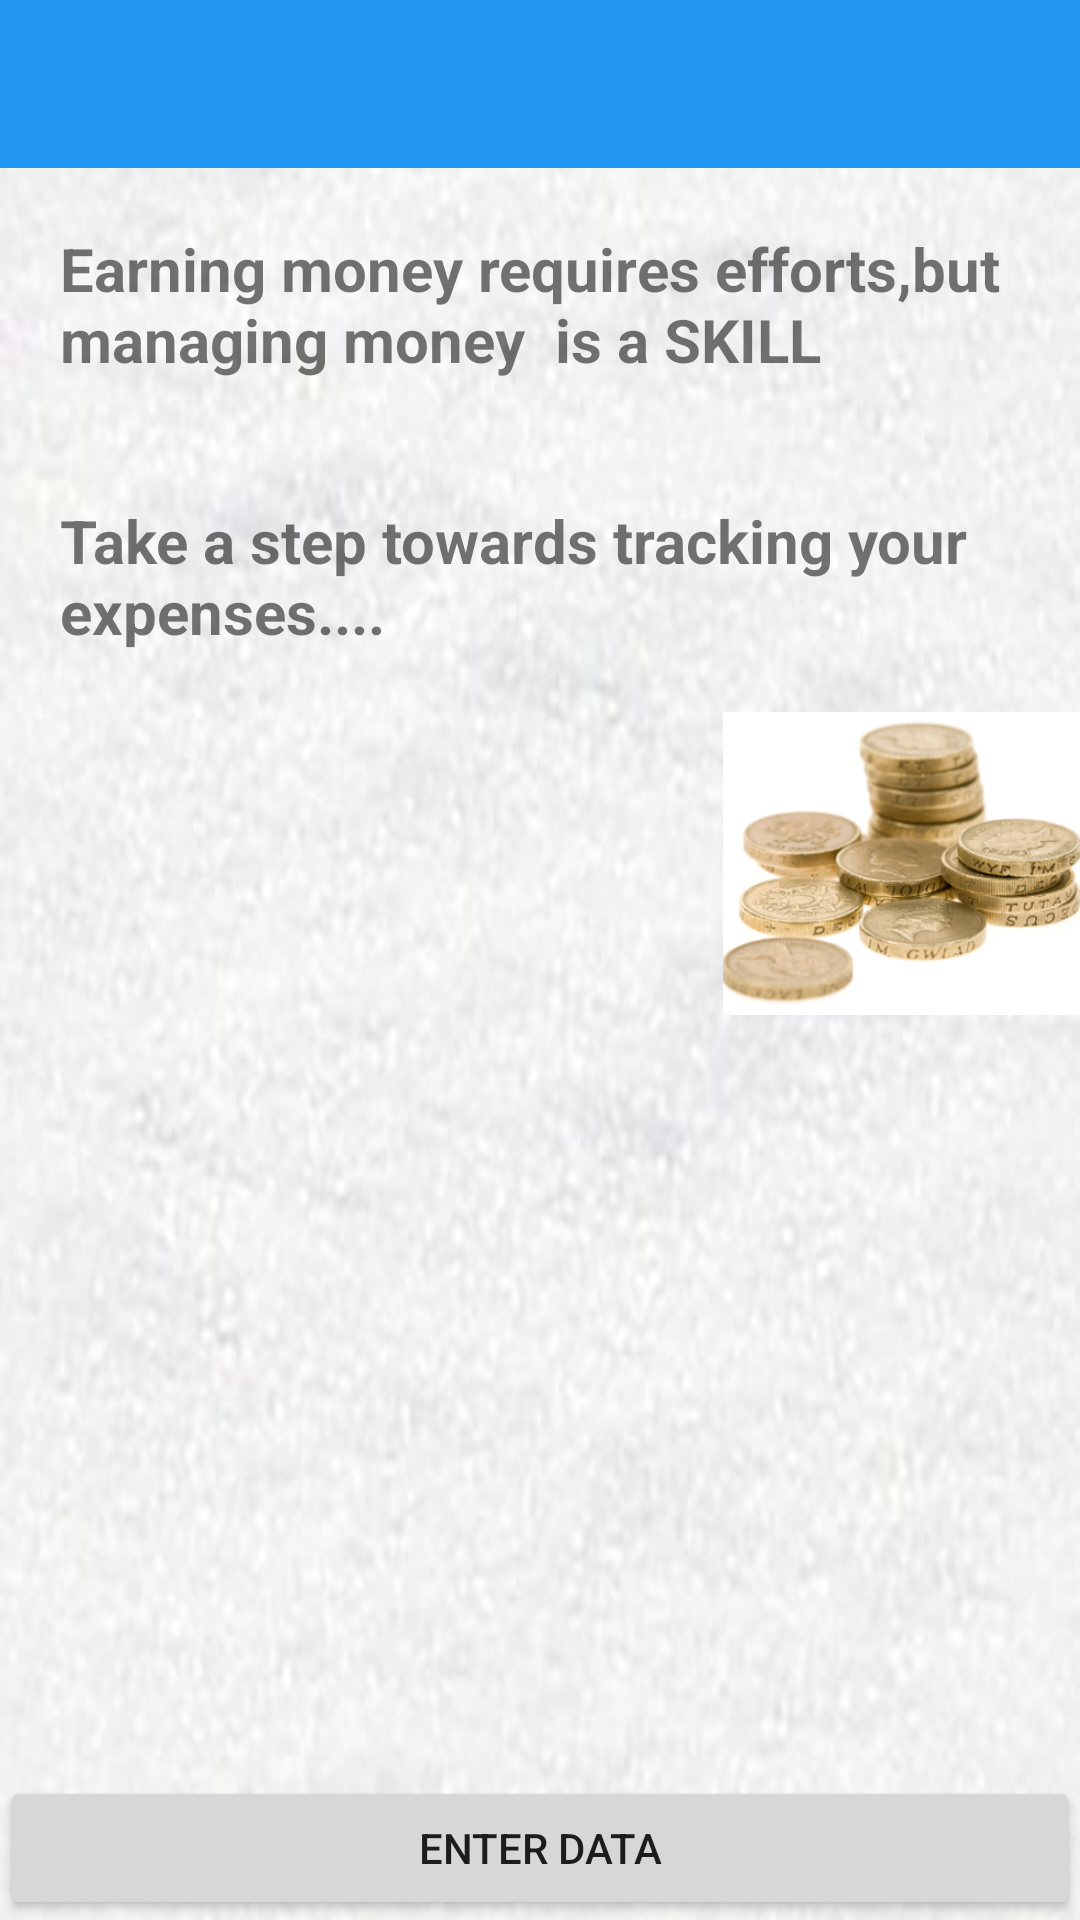

Reconstruct the res/layout file that produces this screen, plus the resources it refers to.
<!-- AndroidManifest.xml: application theme AppTheme -->
<!-- res/layout/activity_main.xml -->
<?xml version="1.0" encoding="utf-8"?>
<LinearLayout xmlns:android="http://schemas.android.com/apk/res/android"
    android:layout_width="fill_parent"
    android:layout_height="fill_parent"
    android:orientation="vertical"
    android:background="@drawable/back">

    <include
        android:id="@+id/toolbar"
        layout="@layout/toolbar"
        />

    <TextView
        android:text="Earning money requires efforts,but managing money  is a SKILL"
        android:layout_width="match_parent"
        android:layout_height="wrap_content"
        android:textSize="20dp"
        android:layout_gravity="center"
        android:padding="20dp"
        android:textStyle="bold"/>

    <TextView
        android:text="Take a step towards tracking your expenses.... "
        android:layout_width="match_parent"
        android:layout_height="wrap_content"
        android:textSize="20dp"
        android:layout_gravity="center"
        android:padding="20dp"
        android:textStyle="bold"/>

    <ImageView
        android:layout_width="119dp"
        android:layout_height="101dp"
        android:id="@+id/imageview1"
        android:src="@drawable/money"
        android:layout_gravity="right" />

    <ListView android:id="@+id/list_data"
        android:layout_height="match_parent"
        android:layout_width="match_parent"
        android:layout_weight="1"/>


    <Button android:layout_width="match_parent"
        android:layout_height="wrap_content"
        android:layout_weight="0"
        android:text="Enter Data"
        android:onClick="onClickEnterData"
        android:layout_alignParentBottom="true"
        android:layout_alignParentLeft="true"
        android:layout_alignParentStart="true" />

</LinearLayout>
<!-- res/layout/toolbar.xml (included above) -->
<?xml version="1.0" encoding="utf-8"?>
<android.support.v7.widget.Toolbar xmlns:android="http://schemas.android.com/apk/res/android"
    xmlns:app="http://schemas.android.com/apk/res-auto"
    android:layout_width="match_parent"
    android:layout_height="@dimen/abc_action_bar_default_height_material"
    app:theme="@style/ThemeOverlay.AppCompat.Dark.ActionBar"
    android:background="@color/PrimaryColor"
    android:id="@+id/toolbar" />
<!-- resources referenced by this layout -->
<resources>
  <color name="PrimaryColor">#2196F3</color>
  <!-- drawable back: jpg bitmap (drawable, 16996 bytes) -->
  <!-- drawable money: jpg bitmap (drawable, 86311 bytes) -->
  <style name="AppTheme" parent="Theme.AppCompat.Light.NoActionBar">
          <item name="android:colorPrimary">@color/PrimaryColor</item>
          <item name="android:colorPrimaryDark">@color/PrimaryDarkColor</item>
          <item name="windowActionBar">false</item>
          <item name="windowActionModeOverlay">true</item>
          <item name="android:windowDrawsSystemBarBackgrounds">true</item>
          <item name="android:statusBarColor">@color/PrimaryDarkColor</item>
  
          
      </style>
  <color name="PrimaryDarkColor">#1976D2</color>
</resources>
